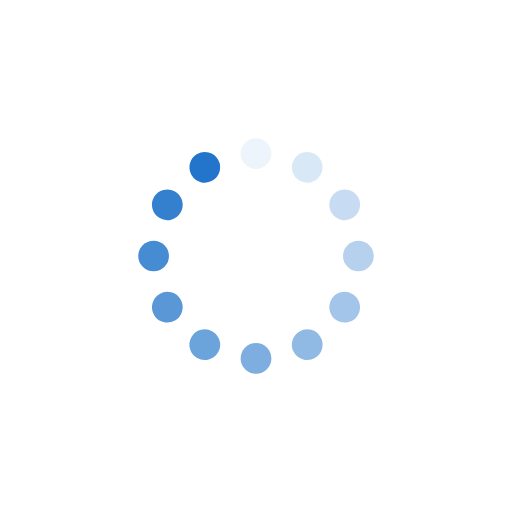
t = 0.00 s
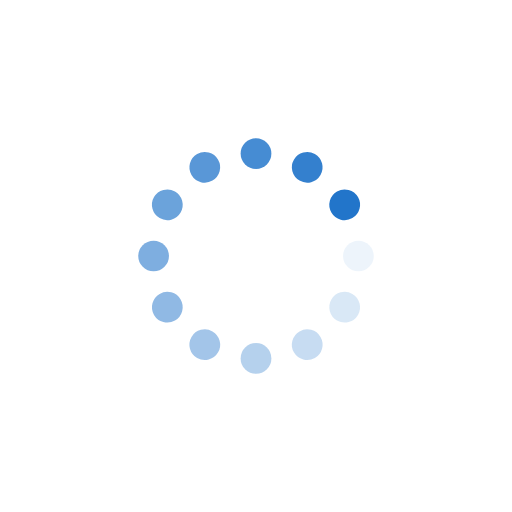
t = 0.25 s
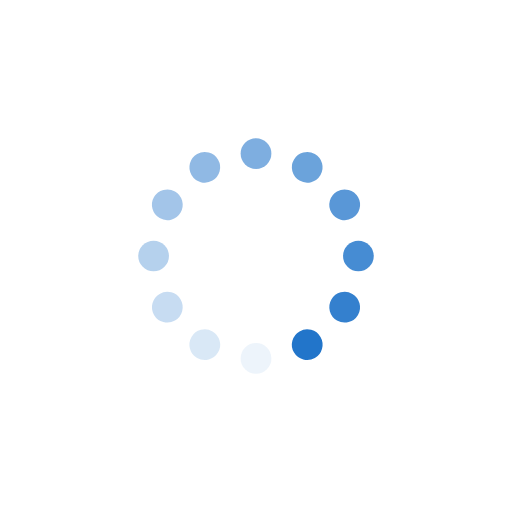
t = 0.50 s
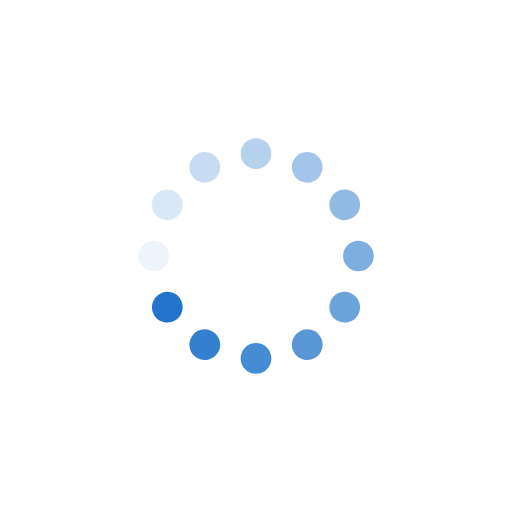
t = 0.75 s

The animated SVG that drew these frames (rendered in a browser with its animation timeline set to each time). Animation: 12 SMIL elements (animate=12); one cycle of 1.00 s, repeats indefinitely.

<?xml version="1.0" encoding="utf-8"?>
<svg xmlns="http://www.w3.org/2000/svg" xmlns:xlink="http://www.w3.org/1999/xlink" style="margin: auto; background: none; display: block; shape-rendering: auto;" width="100px" height="100px" viewBox="0 0 100 100" preserveAspectRatio="xMidYMid">
<g transform="rotate(0 50 50)">
  <rect x="47" y="27" rx="3" ry="3" width="6" height="6" fill="#2275ca">
    <animate attributeName="opacity" values="1;0" keyTimes="0;1" dur="1s" begin="-0.9166666666666666s" repeatCount="indefinite"></animate>
  </rect>
</g><g transform="rotate(30 50 50)">
  <rect x="47" y="27" rx="3" ry="3" width="6" height="6" fill="#2275ca">
    <animate attributeName="opacity" values="1;0" keyTimes="0;1" dur="1s" begin="-0.8333333333333334s" repeatCount="indefinite"></animate>
  </rect>
</g><g transform="rotate(60 50 50)">
  <rect x="47" y="27" rx="3" ry="3" width="6" height="6" fill="#2275ca">
    <animate attributeName="opacity" values="1;0" keyTimes="0;1" dur="1s" begin="-0.75s" repeatCount="indefinite"></animate>
  </rect>
</g><g transform="rotate(90 50 50)">
  <rect x="47" y="27" rx="3" ry="3" width="6" height="6" fill="#2275ca">
    <animate attributeName="opacity" values="1;0" keyTimes="0;1" dur="1s" begin="-0.6666666666666666s" repeatCount="indefinite"></animate>
  </rect>
</g><g transform="rotate(120 50 50)">
  <rect x="47" y="27" rx="3" ry="3" width="6" height="6" fill="#2275ca">
    <animate attributeName="opacity" values="1;0" keyTimes="0;1" dur="1s" begin="-0.5833333333333334s" repeatCount="indefinite"></animate>
  </rect>
</g><g transform="rotate(150 50 50)">
  <rect x="47" y="27" rx="3" ry="3" width="6" height="6" fill="#2275ca">
    <animate attributeName="opacity" values="1;0" keyTimes="0;1" dur="1s" begin="-0.5s" repeatCount="indefinite"></animate>
  </rect>
</g><g transform="rotate(180 50 50)">
  <rect x="47" y="27" rx="3" ry="3" width="6" height="6" fill="#2275ca">
    <animate attributeName="opacity" values="1;0" keyTimes="0;1" dur="1s" begin="-0.4166666666666667s" repeatCount="indefinite"></animate>
  </rect>
</g><g transform="rotate(210 50 50)">
  <rect x="47" y="27" rx="3" ry="3" width="6" height="6" fill="#2275ca">
    <animate attributeName="opacity" values="1;0" keyTimes="0;1" dur="1s" begin="-0.3333333333333333s" repeatCount="indefinite"></animate>
  </rect>
</g><g transform="rotate(240 50 50)">
  <rect x="47" y="27" rx="3" ry="3" width="6" height="6" fill="#2275ca">
    <animate attributeName="opacity" values="1;0" keyTimes="0;1" dur="1s" begin="-0.25s" repeatCount="indefinite"></animate>
  </rect>
</g><g transform="rotate(270 50 50)">
  <rect x="47" y="27" rx="3" ry="3" width="6" height="6" fill="#2275ca">
    <animate attributeName="opacity" values="1;0" keyTimes="0;1" dur="1s" begin="-0.16666666666666666s" repeatCount="indefinite"></animate>
  </rect>
</g><g transform="rotate(300 50 50)">
  <rect x="47" y="27" rx="3" ry="3" width="6" height="6" fill="#2275ca">
    <animate attributeName="opacity" values="1;0" keyTimes="0;1" dur="1s" begin="-0.08333333333333333s" repeatCount="indefinite"></animate>
  </rect>
</g><g transform="rotate(330 50 50)">
  <rect x="47" y="27" rx="3" ry="3" width="6" height="6" fill="#2275ca">
    <animate attributeName="opacity" values="1;0" keyTimes="0;1" dur="1s" begin="0s" repeatCount="indefinite"></animate>
  </rect>
</g>
<!-- [ldio] generated by https://loading.io/ --></svg>
